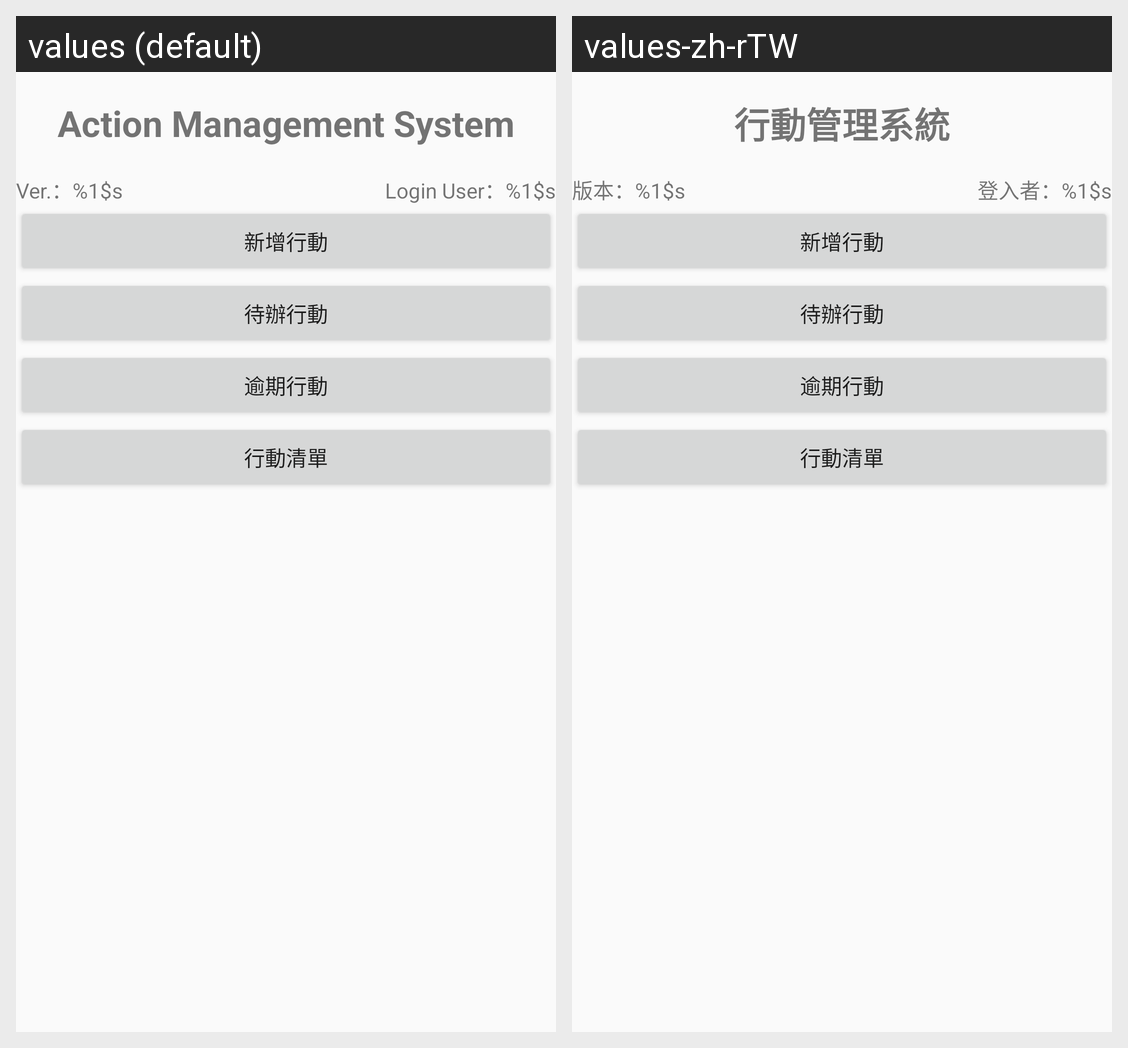

For this localized Android screen grid, give each drawn string resource with its value in every locale shown.
Android screen res/layout/fragment_menu.xml rendered under 2 locales, left to right: values (default), values-zh-rTW. Device: Nexus 5 (rendered at 1080×1920; each locale shown at half size, 540×960, under a caption strip naming it); theme AppTheme.
Strings drawn on this screen, with the default value and each locale's value (text and hints the layout hard-codes, and strings that could not be matched under every locale, appear in the picture but are not listed):

app_name
  values: Action Management System
  values-zh-rTW: 行動管理系統

version
  values: Ver.：%1$s
  values-zh-rTW: 版本：%1$s

login_user
  values: Login User：%1$s
  values-zh-rTW: 登入者：%1$s
